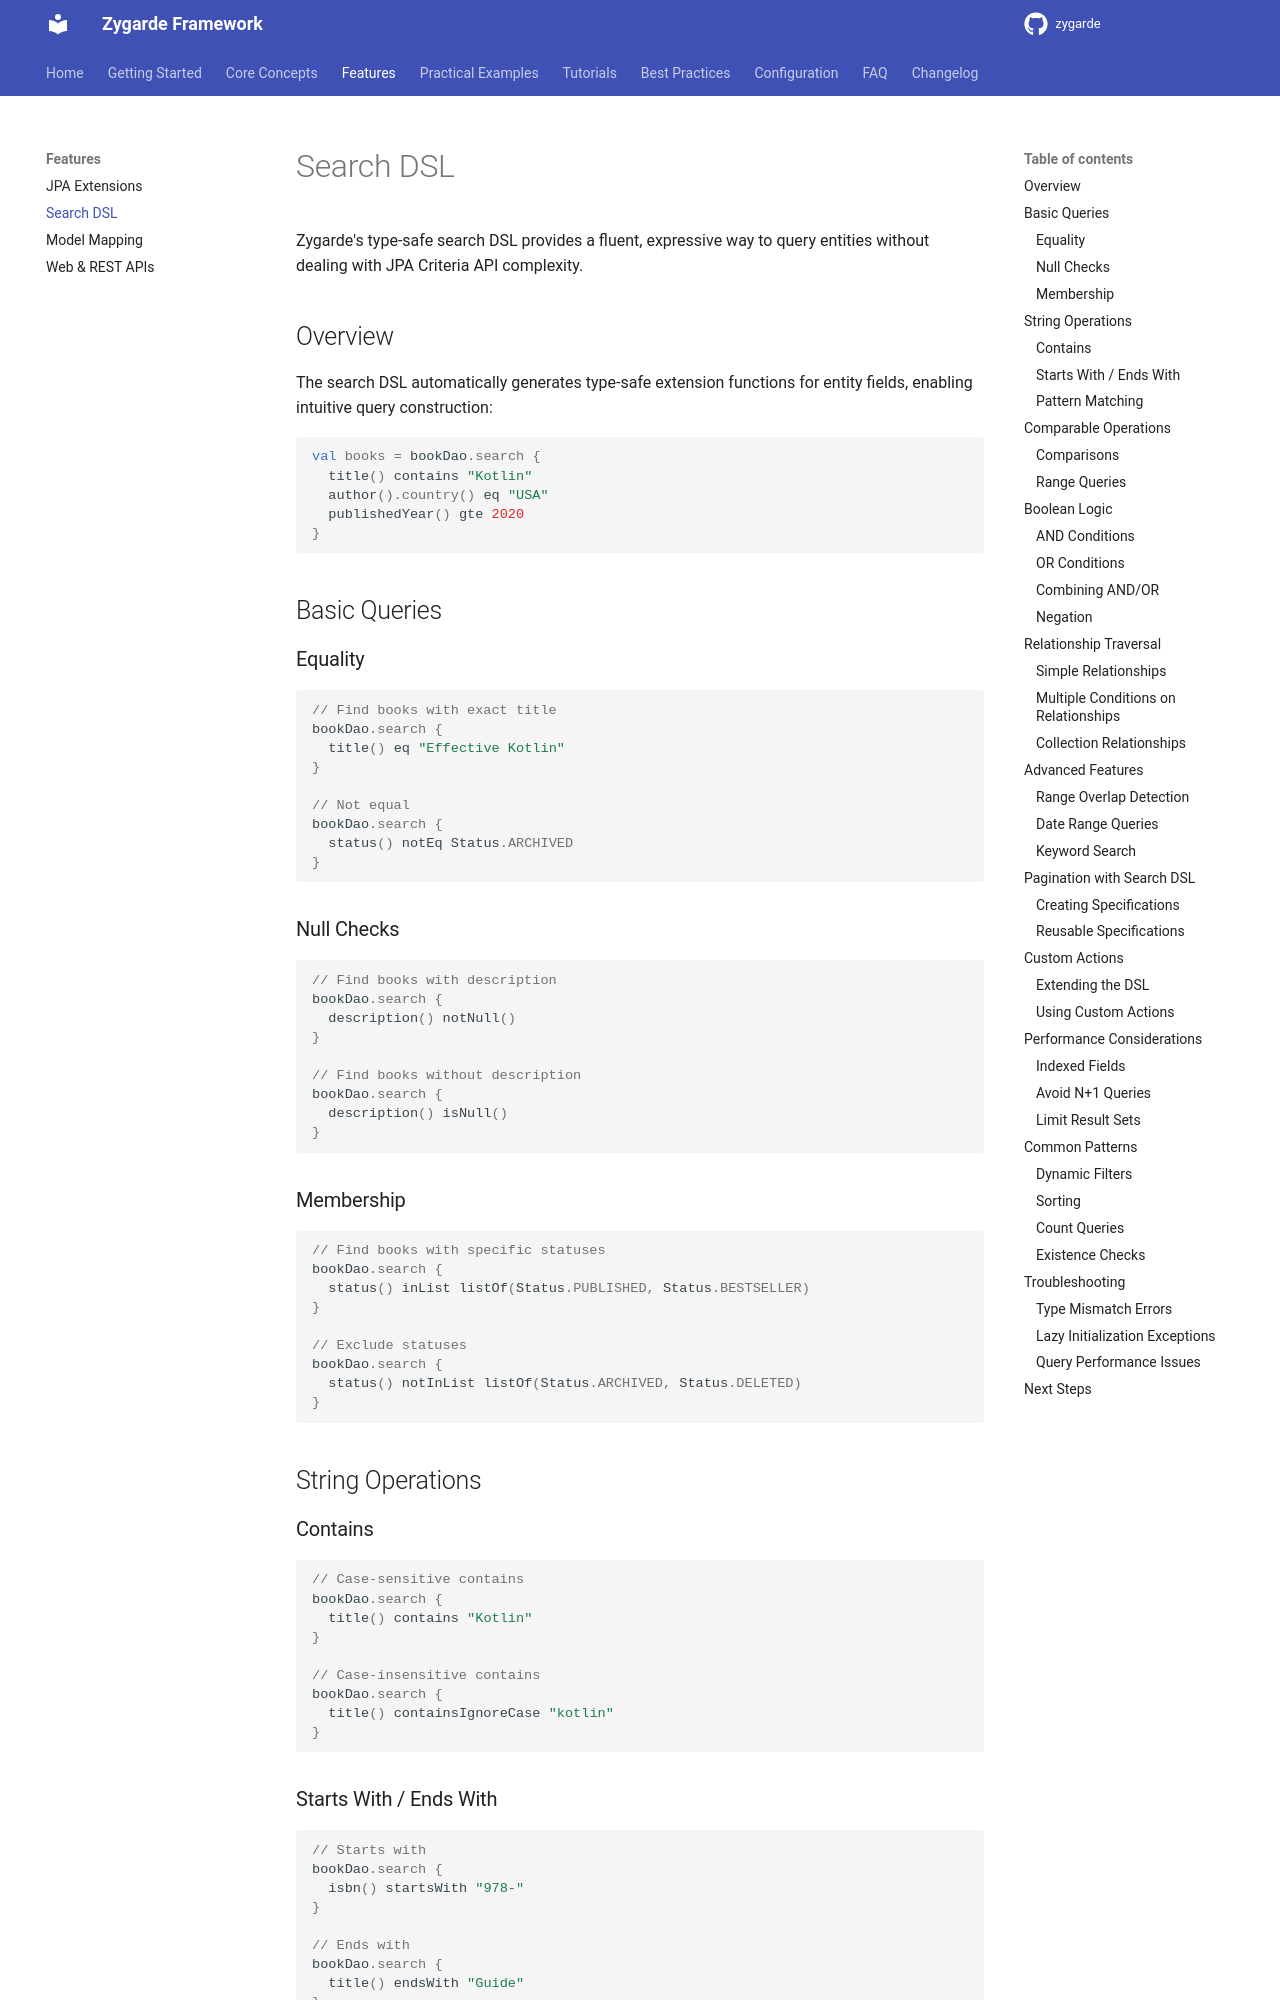

repository: zygarde-projects/zygarde · page: guide/search-dsl/index.html · generator: mkdocs

# Search DSL

Zygarde's type-safe search DSL provides a fluent, expressive way to query entities without dealing with JPA Criteria API complexity.

## Overview

The search DSL automatically generates type-safe extension functions for entity fields, enabling intuitive query construction:

```kotlin
val books = bookDao.search {
  title() contains "Kotlin"
  author().country() eq "USA"
  publishedYear() gte 2020
}
```

## Basic Queries

### Equality

```kotlin
// Find books with exact title
bookDao.search {
  title() eq "Effective Kotlin"
}

// Not equal
bookDao.search {
  status() notEq Status.ARCHIVED
}
```

### Null Checks

```kotlin
// Find books with description
bookDao.search {
  description() notNull()
}

// Find books without description
bookDao.search {
  description() isNull()
}
```

### Membership

```kotlin
// Find books with specific statuses
bookDao.search {
  status() inList listOf(Status.PUBLISHED, Status.BESTSELLER)
}

// Exclude statuses
bookDao.search {
  status() notInList listOf(Status.ARCHIVED, Status.DELETED)
}
```

## String Operations

### Contains

```kotlin
// Case-sensitive contains
bookDao.search {
  title() contains "Kotlin"
}

// Case-insensitive contains
bookDao.search {
  title() containsIgnoreCase "kotlin"
}
```

### Starts With / Ends With

```kotlin
// Starts with
bookDao.search {
  isbn() startsWith "978-"
}

// Ends with
bookDao.search {
  title() endsWith "Guide"
}
```

### Pattern Matching

```kotlin
// SQL LIKE pattern
bookDao.search {
  title() like "%Kotlin%Programming%"
}

// NOT LIKE
bookDao.search {
  title() notLike "%Beginner%"
}
```

## Comparable Operations

For numeric, date, and other comparable types:
